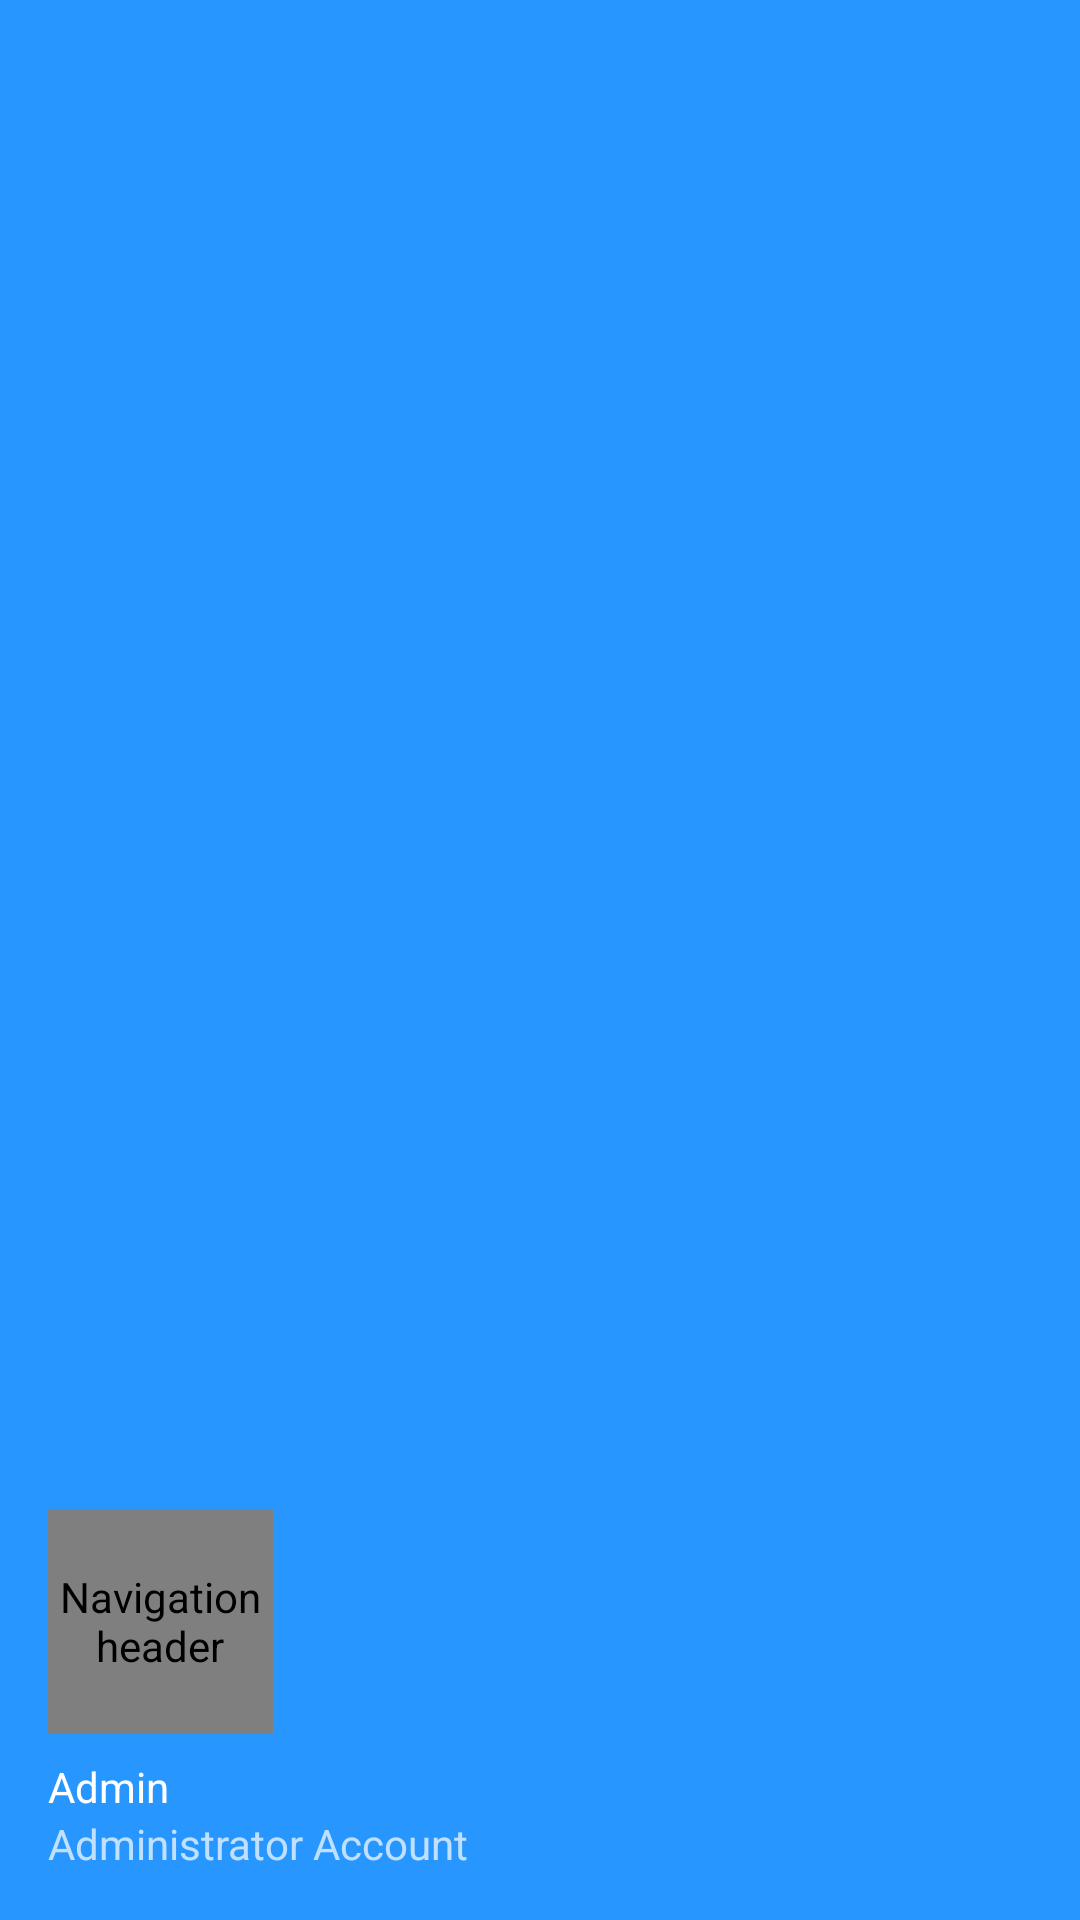

Produce the Android XML layout that renders to this screen, including the resource entries it uses.
<!-- AndroidManifest.xml: application theme Theme.NavigationDrawerSettings -->
<!-- res/layout/nav_header_main.xml -->
<?xml version="1.0" encoding="utf-8"?>
<LinearLayout xmlns:android="http://schemas.android.com/apk/res/android"
    xmlns:app="http://schemas.android.com/apk/res-auto"
    android:layout_width="match_parent"
    android:layout_height="@dimen/nav_header_height"
    android:background="@drawable/side_nav_bar"
    android:gravity="bottom"
    android:id="@+id/nav_header_main"
    android:orientation="vertical"
    android:paddingLeft="@dimen/activity_horizontal_margin"
    android:paddingTop="@dimen/activity_vertical_margin"
    android:paddingRight="@dimen/activity_horizontal_margin"
    android:paddingBottom="@dimen/activity_vertical_margin"
    android:theme="@style/ThemeOverlay.AppCompat.Dark">

    <de.hdodenhof.circleimageview.CircleImageView
        android:id="@+id/imageView"
        android:layout_width="75dp"
        android:layout_height="75dp"
        android:contentDescription="@string/nav_header_desc"
        android:clipToOutline="true"/>

    <TextView
        android:layout_width="match_parent"
        android:layout_height="wrap_content"
        android:paddingTop="@dimen/nav_header_vertical_spacing"
        android:text="@string/nav_header_title"
        android:textAppearance="@style/TextAppearance.AppCompat.Body1" />

    <TextView
        android:id="@+id/textView"
        android:layout_width="wrap_content"
        android:layout_height="wrap_content"
        android:text="@string/nav_header_subtitle" />


</LinearLayout>
<!-- resources referenced by this layout -->
<resources>
  <dimen name="activity_horizontal_margin">16dp</dimen>
  <dimen name="activity_vertical_margin">16dp</dimen>
  <dimen name="nav_header_height">200dp</dimen>
  <dimen name="nav_header_vertical_spacing">8dp</dimen>
  <!-- drawable side_nav_bar (drawable) -->
  <shape xmlns:android="http://schemas.android.com/apk/res/android"
      android:shape="rectangle">
  
  
  
  
  
  
      <solid
          android:color="@color/blue_200"/>
  </shape>
  <string name="nav_header_desc">Navigation header</string>
  <string name="nav_header_subtitle">Administrator Account</string>
  <string name="nav_header_title">Admin</string>
  <style name="Theme.NavigationDrawerSettings" parent="Theme.MaterialComponents.DayNight.DarkActionBar">
          
          <item name="colorPrimary">@color/blue_200</item>
          <item name="colorPrimaryVariant">@color/blue_700</item>
          <item name="colorOnPrimary">@color/white</item>
          
          <item name="colorSecondary">@color/blue_200</item>
          <item name="colorSecondaryVariant">@color/blue_700</item>
          <item name="colorOnSecondary">@color/black</item>
          
          <item name="android:statusBarColor" tools:targetApi="l">?attr/colorPrimaryVariant</item>
          
      </style>
  <color name="blue_200">#2896ff</color>
  <color name="blue_700">#1e73be</color>
  <color name="white">#FFFFFFFF</color>
  <color name="black">#FF000000</color>
</resources>
